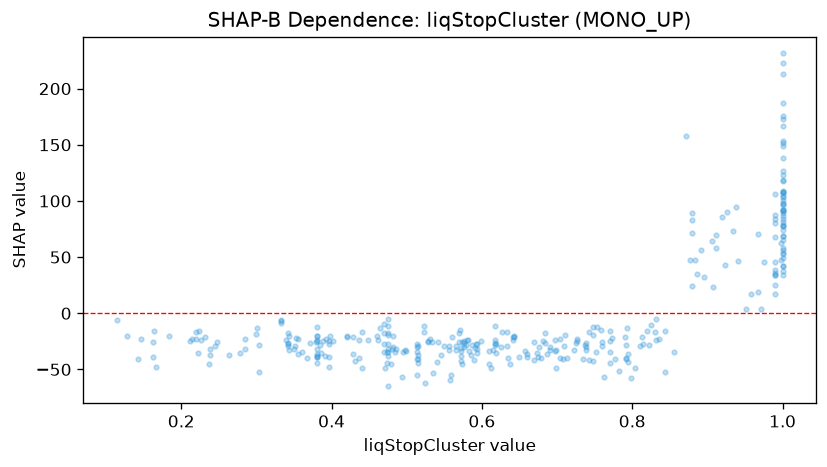

Values plotted in this chart, from the file beside it:
feature_value, shap_value
0.333, -6.614
0.618, -11.73
0.47, -9.663
0.475, -34.78
0.573, -25.75
0.69, -33.11
0.162, -39.01
0.475, -31.48
0.38, -39.16
0.481, -31.57
0.428, -36.4
0.379, -25.93
0.658, -33.34
0.421, -20.54
0.61, -45.08
0.968, 18.51
0.594, -31.55
0.355, -23.23
0.513, -27.24
0.232, -21.01
0.475, -17.37
0.474, -43.86
0.99, 80.69
0.748, -42.43
1.0, 187.3
0.795, -35.87
0.594, -27.05
0.285, -22.58
0.83, -16.49
0.704, -23.31
0.38, -11.91
0.475, -27.27
0.635, -40.07
0.499, -33.52
0.576, -26.13
0.223, -16.08
1.0, 81.27
0.56, -20.89
0.381, -24.11
0.99, 35.73
1.0, 37.59
0.739, -32.37
0.674, -39.37
1.0, 138.5
0.38, -31.9
0.465, -12.97
0.684, -26.21
1.0, 53.72
0.475, -19.22
0.513, -34.84
1.0, 33.81
0.748, -11.87
0.813, -21.14
0.475, -38.04
0.55, -29.59
0.82, -15.57
0.245, -29.23
0.643, -21.54
0.743, -16.55
0.676, -30.31
... 287 more rows
